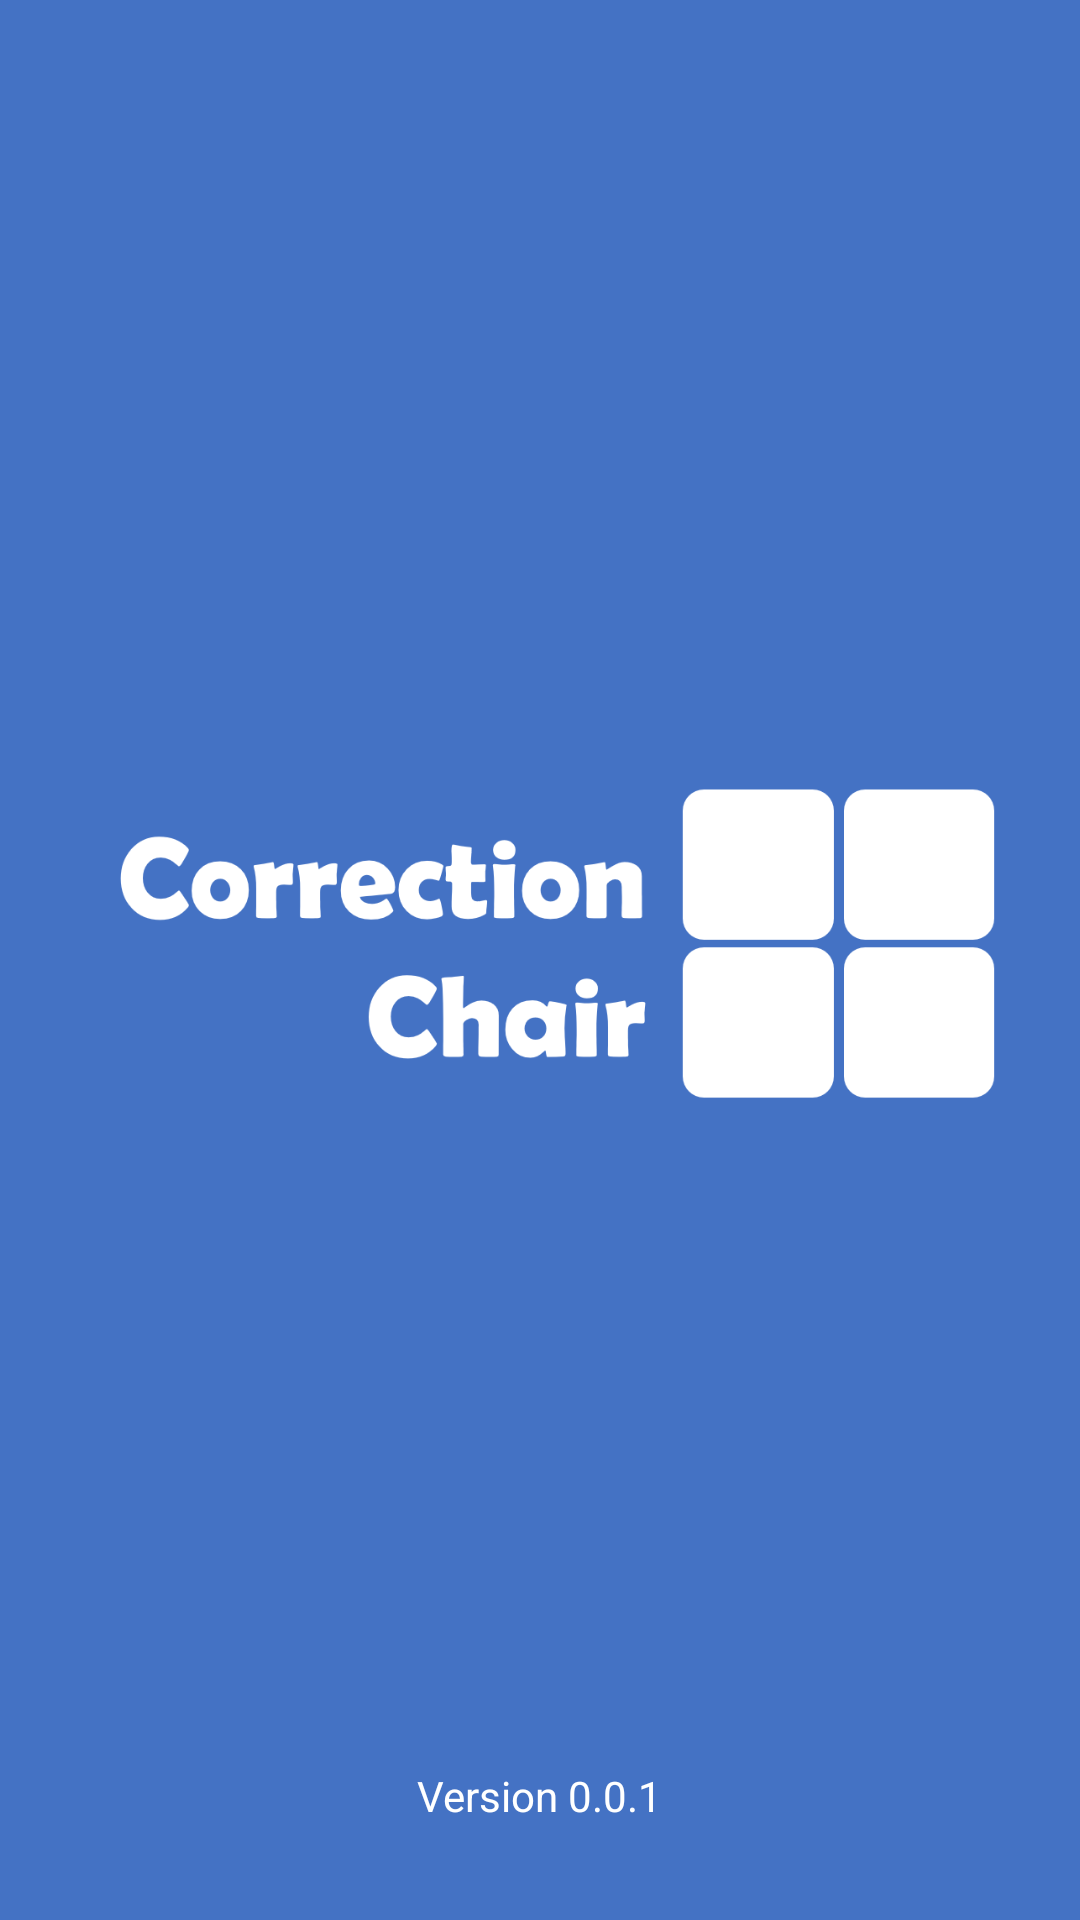

Here is an Android app screen rendered from its layout file. Give the layout XML and the strings, colors and styles it references.
<!-- AndroidManifest.xml: application theme AppTheme -->
<!-- res/layout/activity_intro.xml -->
<?xml version="1.0" encoding="utf-8"?>
<RelativeLayout xmlns:android="http://schemas.android.com/apk/res/android"
    xmlns:app="http://schemas.android.com/apk/res-auto"
    xmlns:tools="http://schemas.android.com/tools"
    android:layout_width="match_parent"
    android:layout_height="match_parent"
    tools:context=".IntroActivity"
    android:background="@color/colorPrimary">

   <ImageView
       android:layout_width="wrap_content"
       android:layout_height="wrap_content"
       android:src="@drawable/img_logo"
       android:layout_centerInParent="true"
       android:padding="16dp"/>

    <TextView
        android:layout_width="wrap_content"
        android:layout_height="wrap_content"
        android:layout_centerHorizontal="true"
        android:layout_alignParentBottom="true"
        android:layout_marginBottom="32dp"
        android:text="Version 0.0.1"
        android:textColor="@android:color/white"/>

</RelativeLayout>
<!-- resources referenced by this layout -->
<resources>
  <color name="colorPrimary">#4472C4</color>
  <!-- drawable img_logo: png bitmap (drawable, 17025 bytes) -->
  <style name="AppTheme" parent="Theme.AppCompat.Light.NoActionBar">
          
          <item name="colorPrimary">@color/colorPrimary</item>
          <item name="colorPrimaryDark">@color/colorPrimaryDark</item>
          <item name="colorAccent">@color/colorAccent</item>
      </style>
  <color name="colorPrimaryDark">#4472C4</color>
  <color name="colorAccent">#2ABDB3</color>
</resources>
